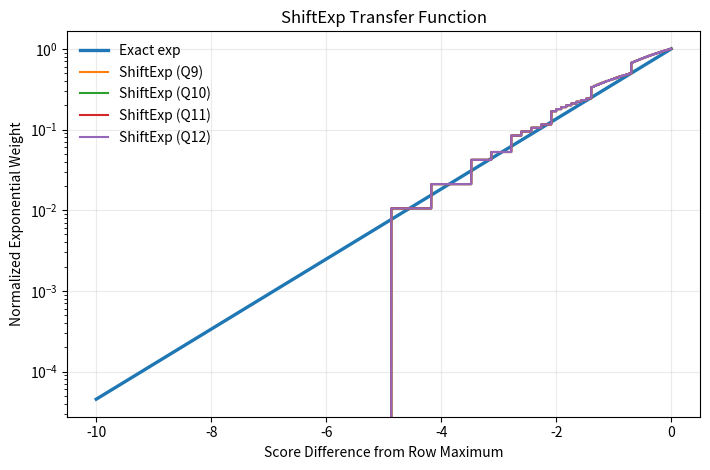
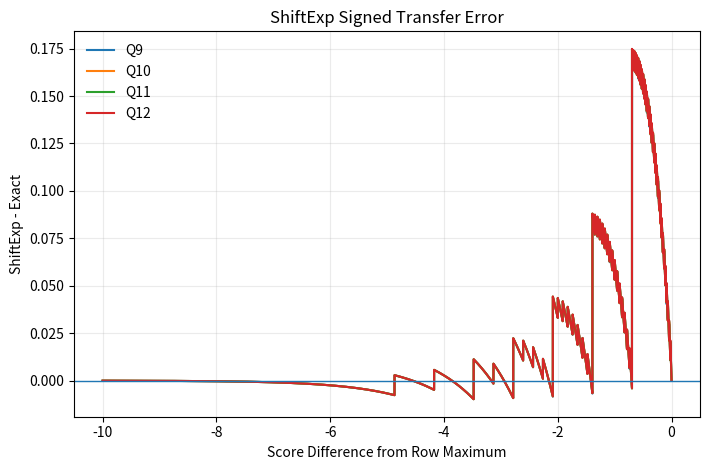
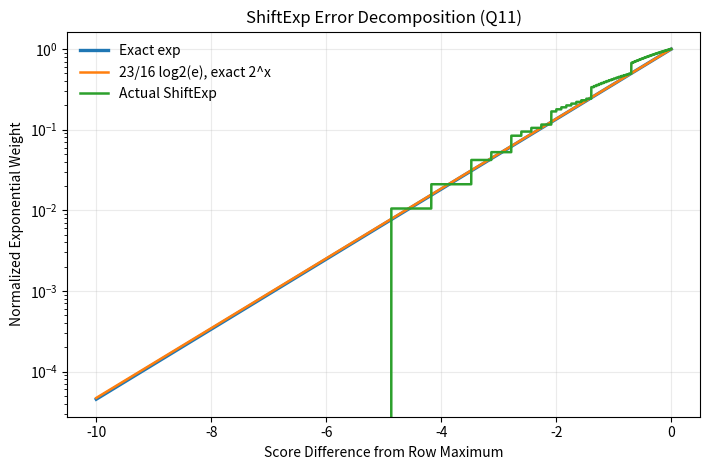

Generate these figures, in order, with matplotlib:
#!/usr/bin/env python3

import argparse
import csv
from pathlib import Path

import matplotlib.pyplot as plt
import numpy as np


DEFAULT_FRAC_BITS = [9, 10, 11, 12]


def shift_exp_scalar(x_sub_int: int, frac_bits: int) -> int:
    """
    Scalar reproduction of MultiHeadAttention_int.shift_exp()
    for one VALID attention entry.

    Important:
      model_int.py uses:
          qk_row_max = max(qk) + 1

      Therefore, for the maximum-score entry:
          x_sub_int = qk - qk_row_max = -1

      not zero.

    The final output is reduced to at most Q1.7 when frac_bits > 7.
    """

    if x_sub_int > 0:
        return 0

    x_mul_fix = (
        x_sub_int
        + (x_sub_int >> 1)
        - (x_sub_int >> 4)
    )

    x_mul_int = (
        x_mul_fix >> frac_bits
    )

    x_mul_frac = (
        x_mul_fix
        - (x_mul_int << frac_bits)
    )

    shift_amount = -x_mul_int

    if shift_amount < 0:
        return 0

    x_exp = (
        (
            (1 << frac_bits)
            + (x_mul_frac >> 1)
        )
        >> shift_amount
    )

    if frac_bits > 7:
        x_exp = (
            x_exp
            >> (frac_bits - 7)
        )

    if not (0 <= x_exp <= 255):
        raise RuntimeError(
            f"ShiftExp output outside uint8 range: "
            f"x_sub={x_sub_int}, frac_bits={frac_bits}, "
            f"x_exp={x_exp}"
        )

    return int(x_exp)


def build_transfer(frac_bits: int, xmin: float, xmax: float):
    """
    Sweep score differences relative to the true row maximum.

    delta = qk - max(qk) <= 0

    model_int.py internally uses:
        row_max = max(qk) + 1
        x_sub   = qk - row_max

    Hence:
        x_sub_int = delta_int - 1

    Both ideal and ShiftExp weights are normalized by the maximum-score
    entry so common row scaling is removed.
    """

    scale = 1 << frac_bits

    delta_int_min = int(np.floor(xmin * scale))
    delta_int_max = int(np.ceil(xmax * scale))

    if delta_int_max > 0:
        delta_int_max = 0

    delta_int = np.arange(
        delta_int_min,
        delta_int_max + 1,
        dtype=np.int64,
    )

    delta_real = (
        delta_int.astype(np.float64)
        / float(scale)
    )

    x_sub_int = delta_int - 1

    shift_code = np.asarray(
        [
            shift_exp_scalar(
                int(x),
                frac_bits,
            )
            for x in x_sub_int
        ],
        dtype=np.float64,
    )

    max_code = float(
        shift_exp_scalar(
            -1,
            frac_bits,
        )
    )

    if max_code <= 0:
        raise RuntimeError(
            f"Invalid ShiftExp max code for Q{frac_bits}: {max_code}"
        )

    shift_norm = (
        shift_code / max_code
    )

    exact_norm = np.exp(
        delta_real
    )

    # Decomposition helper:
    # x_mul_fix approximates x_sub * log2(e) by 23/16.
    # Here 2^x is still evaluated exactly in floating point.
    x_mul_fix = (
        x_sub_int
        + (x_sub_int >> 1)
        - (x_sub_int >> 4)
    )

    log2_arg = (
        x_mul_fix.astype(np.float64)
        / float(scale)
    )

    slope_exact2 = np.exp2(
        log2_arg
    )

    max_index = np.where(
        delta_int == 0
    )[0]

    if len(max_index) != 1:
        raise RuntimeError(
            "delta=0 is missing from transfer sweep."
        )

    max_index = int(
        max_index[0]
    )

    slope_exact2_norm = (
        slope_exact2
        / slope_exact2[max_index]
    )

    abs_error = np.abs(
        shift_norm - exact_norm
    )

    signed_error = (
        shift_norm - exact_norm
    )

    slope_abs_error = np.abs(
        slope_exact2_norm - exact_norm
    )

    shift_vs_slope_abs_error = np.abs(
        shift_norm - slope_exact2_norm
    )

    nonzero_mask = (
        shift_code > 0
    )

    zero_mask = ~nonzero_mask

    if np.any(nonzero_mask):
        most_negative_nonzero = float(
            delta_real[
                np.where(nonzero_mask)[0][0]
            ]
        )
    else:
        most_negative_nonzero = float("nan")

    if np.any(zero_mask):
        closest_zero = float(
            delta_real[
                np.where(zero_mask)[0][-1]
            ]
        )
    else:
        closest_zero = float("nan")

    # Relative error is not useful once the exact exponential is tiny.
    relevant = (
        exact_norm >= (1.0 / 128.0)
    )

    relative_error = np.zeros_like(
        exact_norm
    )

    relative_error[relevant] = (
        abs_error[relevant]
        / exact_norm[relevant]
    )

    return {
        "frac_bits": frac_bits,
        "delta_int": delta_int,
        "delta_real": delta_real,
        "x_sub_int": x_sub_int,
        "shift_code": shift_code,
        "max_code": max_code,
        "shift_norm": shift_norm,
        "exact_norm": exact_norm,
        "slope_exact2_norm": slope_exact2_norm,
        "signed_error": signed_error,
        "abs_error": abs_error,
        "slope_abs_error": slope_abs_error,
        "shift_vs_slope_abs_error": shift_vs_slope_abs_error,
        "relative_error": relative_error,
        "relevant_mask": relevant,
        "most_negative_nonzero": most_negative_nonzero,
        "closest_zero": closest_zero,
    }


def summarize_transfer(data):
    relevant = data["relevant_mask"]

    abs_error = data["abs_error"]
    signed_error = data["signed_error"]
    relative_error = data["relative_error"]
    slope_abs_error = data["slope_abs_error"]
    shift_vs_slope_abs_error = data["shift_vs_slope_abs_error"]

    return {
        "frac_bits":
            data["frac_bits"],

        "shift_max_code":
            int(data["max_code"]),

        "most_negative_nonzero_delta":
            data["most_negative_nonzero"],

        "closest_zero_delta":
            data["closest_zero"],

        "mean_abs_error":
            float(np.mean(abs_error)),

        "max_abs_error":
            float(np.max(abs_error)),

        "mean_signed_error":
            float(np.mean(signed_error)),

        "mean_abs_error_relevant":
            float(np.mean(
                abs_error[relevant]
            )),

        "max_abs_error_relevant":
            float(np.max(
                abs_error[relevant]
            )),

        "mean_relative_error_relevant":
            float(np.mean(
                relative_error[relevant]
            )),

        "p90_relative_error_relevant":
            float(np.percentile(
                relative_error[relevant],
                90,
            )),

        "mean_slope_only_abs_error_relevant":
            float(np.mean(
                slope_abs_error[relevant]
            )),

        "mean_fraction_quant_abs_error_relevant":
            float(np.mean(
                shift_vs_slope_abs_error[
                    relevant
                ]
            )),
    }


def write_summary_csv(
    summaries,
    path,
):
    with path.open(
        "w",
        newline="",
        encoding="utf-8",
    ) as f:
        writer = csv.DictWriter(
            f,
            fieldnames=list(
                summaries[0].keys()
            ),
        )

        writer.writeheader()
        writer.writerows(
            summaries
        )


def write_transfer_csv(
    transfers,
    path,
):
    fields = [
        "frac_bits",
        "delta_real",
        "delta_int",
        "x_sub_int",
        "shift_code",
        "exact_norm",
        "shift_norm",
        "slope_exact2_norm",
        "signed_error",
        "abs_error",
    ]

    with path.open(
        "w",
        newline="",
        encoding="utf-8",
    ) as f:
        writer = csv.DictWriter(
            f,
            fieldnames=fields,
        )

        writer.writeheader()

        for data in transfers:
            n = len(
                data["delta_real"]
            )

            for i in range(n):
                writer.writerow({
                    "frac_bits":
                        data["frac_bits"],

                    "delta_real":
                        float(
                            data["delta_real"][i]
                        ),

                    "delta_int":
                        int(
                            data["delta_int"][i]
                        ),

                    "x_sub_int":
                        int(
                            data["x_sub_int"][i]
                        ),

                    "shift_code":
                        int(
                            data["shift_code"][i]
                        ),

                    "exact_norm":
                        float(
                            data["exact_norm"][i]
                        ),

                    "shift_norm":
                        float(
                            data["shift_norm"][i]
                        ),

                    "slope_exact2_norm":
                        float(
                            data["slope_exact2_norm"][i]
                        ),

                    "signed_error":
                        float(
                            data["signed_error"][i]
                        ),

                    "abs_error":
                        float(
                            data["abs_error"][i]
                        ),
                })


def plot_transfer(
    transfers,
    output_path,
):
    fig, ax = plt.subplots(
        figsize=(7.2, 4.8)
    )

    ref = transfers[0]

    ax.plot(
        ref["delta_real"],
        ref["exact_norm"],
        linewidth=2.4,
        label="Exact exp",
    )

    for data in transfers:
        ax.plot(
            data["delta_real"],
            data["shift_norm"],
            linewidth=1.5,
            label=(
                f"ShiftExp "
                f"(Q{data['frac_bits']})"
            ),
        )

    ax.set_yscale(
        "log"
    )

    ax.set_xlabel(
        "Score Difference from Row Maximum"
    )

    ax.set_ylabel(
        "Normalized Exponential Weight"
    )

    ax.set_title(
        "ShiftExp Transfer Function"
    )

    ax.grid(
        True,
        alpha=0.25,
    )

    ax.legend(
        frameon=False,
    )

    fig.tight_layout()

    fig.savefig(
        output_path,
        dpi=300,
        bbox_inches="tight",
    )

    plt.close(fig)


def plot_error(
    transfers,
    output_path,
):
    fig, ax = plt.subplots(
        figsize=(7.2, 4.8)
    )

    for data in transfers:
        ax.plot(
            data["delta_real"],
            data["signed_error"],
            linewidth=1.5,
            label=(
                f"Q{data['frac_bits']}"
            ),
        )

    ax.axhline(
        0.0,
        linewidth=1.0,
    )

    ax.set_xlabel(
        "Score Difference from Row Maximum"
    )

    ax.set_ylabel(
        "ShiftExp - Exact"
    )

    ax.set_title(
        "ShiftExp Signed Transfer Error"
    )

    ax.grid(
        True,
        alpha=0.25,
    )

    ax.legend(
        frameon=False,
    )

    fig.tight_layout()

    fig.savefig(
        output_path,
        dpi=300,
        bbox_inches="tight",
    )

    plt.close(fig)


def plot_decomposition(
    data,
    output_path,
):
    fig, ax = plt.subplots(
        figsize=(7.2, 4.8)
    )

    ax.plot(
        data["delta_real"],
        data["exact_norm"],
        linewidth=2.4,
        label="Exact exp",
    )

    ax.plot(
        data["delta_real"],
        data["slope_exact2_norm"],
        linewidth=1.8,
        label="23/16 log2(e), exact 2^x",
    )

    ax.plot(
        data["delta_real"],
        data["shift_norm"],
        linewidth=1.8,
        label="Actual ShiftExp",
    )

    ax.set_yscale(
        "log"
    )

    ax.set_xlabel(
        "Score Difference from Row Maximum"
    )

    ax.set_ylabel(
        "Normalized Exponential Weight"
    )

    ax.set_title(
        f"ShiftExp Error Decomposition "
        f"(Q{data['frac_bits']})"
    )

    ax.grid(
        True,
        alpha=0.25,
    )

    ax.legend(
        frameon=False,
    )

    fig.tight_layout()

    fig.savefig(
        output_path,
        dpi=300,
        bbox_inches="tight",
    )

    plt.close(fig)


def print_summary(
    summaries,
):
    print()
    print("=" * 132)
    print("SHIFTEXP TRANSFER-FUNCTION AUDIT")
    print("=" * 132)

    print(
        f"{'Q':>4}"
        f"{'MaxCode':>10}"
        f"{'NonzeroMin':>14}"
        f"{'MeanAbs':>12}"
        f"{'MaxAbs':>12}"
        f"{'MeanSigned':>14}"
        f"{'RelErrMean':>14}"
        f"{'SlopeOnly':>14}"
        f"{'Frac+Quant':>14}"
    )

    for row in summaries:
        print(
            f"{row['frac_bits']:4d}"
            f"{row['shift_max_code']:10d}"
            f"{row['most_negative_nonzero_delta']:14.4f}"
            f"{row['mean_abs_error_relevant']:12.6f}"
            f"{row['max_abs_error_relevant']:12.6f}"
            f"{row['mean_signed_error']:14.6f}"
            f"{row['mean_relative_error_relevant']:14.6f}"
            f"{row['mean_slope_only_abs_error_relevant']:14.6f}"
            f"{row['mean_fraction_quant_abs_error_relevant']:14.6f}"
        )

    print()
    print("Notes:")
    print(
        "  NonzeroMin = most negative score difference whose "
        "actual ShiftExp code remains nonzero."
    )
    print(
        "  RelErrMean is evaluated only where exact exp >= 1/128."
    )
    print(
        "  SlopeOnly isolates the 23/16 approximation of log2(e)."
    )
    print(
        "  Frac+Quant measures the remaining gap from the "
        "fractional 2^x approximation and final output quantization."
    )


def main():
    parser = argparse.ArgumentParser(
        description=(
            "Audit the integer ShiftExp transfer function used by "
            "I-Whisper decoder attention."
        )
    )

    parser.add_argument(
        "--frac-bits",
        type=int,
        nargs="+",
        default=DEFAULT_FRAC_BITS,
        help=(
            "QK fractional-bit settings to audit. "
            "Default: 9 10 11 12"
        ),
    )

    parser.add_argument(
        "--xmin",
        type=float,
        default=-10.0,
        help=(
            "Minimum score difference from row maximum. "
            "Default: -10"
        ),
    )

    parser.add_argument(
        "--xmax",
        type=float,
        default=0.0,
        help=(
            "Maximum score difference from row maximum. "
            "Must be <= 0. Default: 0"
        ),
    )

    parser.add_argument(
        "--representative-frac-bits",
        type=int,
        default=11,
        help=(
            "Fractional-bit setting used for the decomposition plot. "
            "Default: 11"
        ),
    )

    parser.add_argument(
        "--output-dir",
        type=Path,
        default=Path(
            "analysis/figures/attention/shift_exp"
        ),
    )

    args = parser.parse_args()

    if args.xmax > 0:
        raise ValueError(
            "--xmax must be <= 0."
        )

    if args.xmin >= args.xmax:
        raise ValueError(
            "--xmin must be smaller than --xmax."
        )

    frac_bits_list = sorted(
        set(args.frac_bits)
    )

    if (
        args.representative_frac_bits
        not in frac_bits_list
    ):
        raise ValueError(
            "--representative-frac-bits must be included "
            "in --frac-bits."
        )

    args.output_dir.mkdir(
        parents=True,
        exist_ok=True,
    )

    transfers = [
        build_transfer(
            frac_bits=f,
            xmin=args.xmin,
            xmax=args.xmax,
        )
        for f in frac_bits_list
    ]

    summaries = [
        summarize_transfer(data)
        for data in transfers
    ]

    print_summary(
        summaries
    )

    summary_path = (
        args.output_dir
        / "shift_exp_summary.csv"
    )

    transfer_path = (
        args.output_dir
        / "shift_exp_transfer.csv"
    )

    transfer_plot_path = (
        args.output_dir
        / "shift_exp_transfer.png"
    )

    error_plot_path = (
        args.output_dir
        / "shift_exp_signed_error.png"
    )

    decomposition_plot_path = (
        args.output_dir
        / "shift_exp_decomposition.png"
    )

    write_summary_csv(
        summaries,
        summary_path,
    )

    write_transfer_csv(
        transfers,
        transfer_path,
    )

    plot_transfer(
        transfers,
        transfer_plot_path,
    )

    plot_error(
        transfers,
        error_plot_path,
    )

    representative = next(
        data
        for data in transfers
        if (
            data["frac_bits"]
            == args.representative_frac_bits
        )
    )

    plot_decomposition(
        representative,
        decomposition_plot_path,
    )

    print()
    print("=" * 72)
    print("DONE")
    print("=" * 72)

    print(
        f"Summary       : {summary_path}"
    )
    print(
        f"Transfer CSV  : {transfer_path}"
    )
    print(
        f"Transfer plot : {transfer_plot_path}"
    )
    print(
        f"Error plot    : {error_plot_path}"
    )
    print(
        f"Decomposition : {decomposition_plot_path}"
    )


if __name__ == "__main__":
    main()
